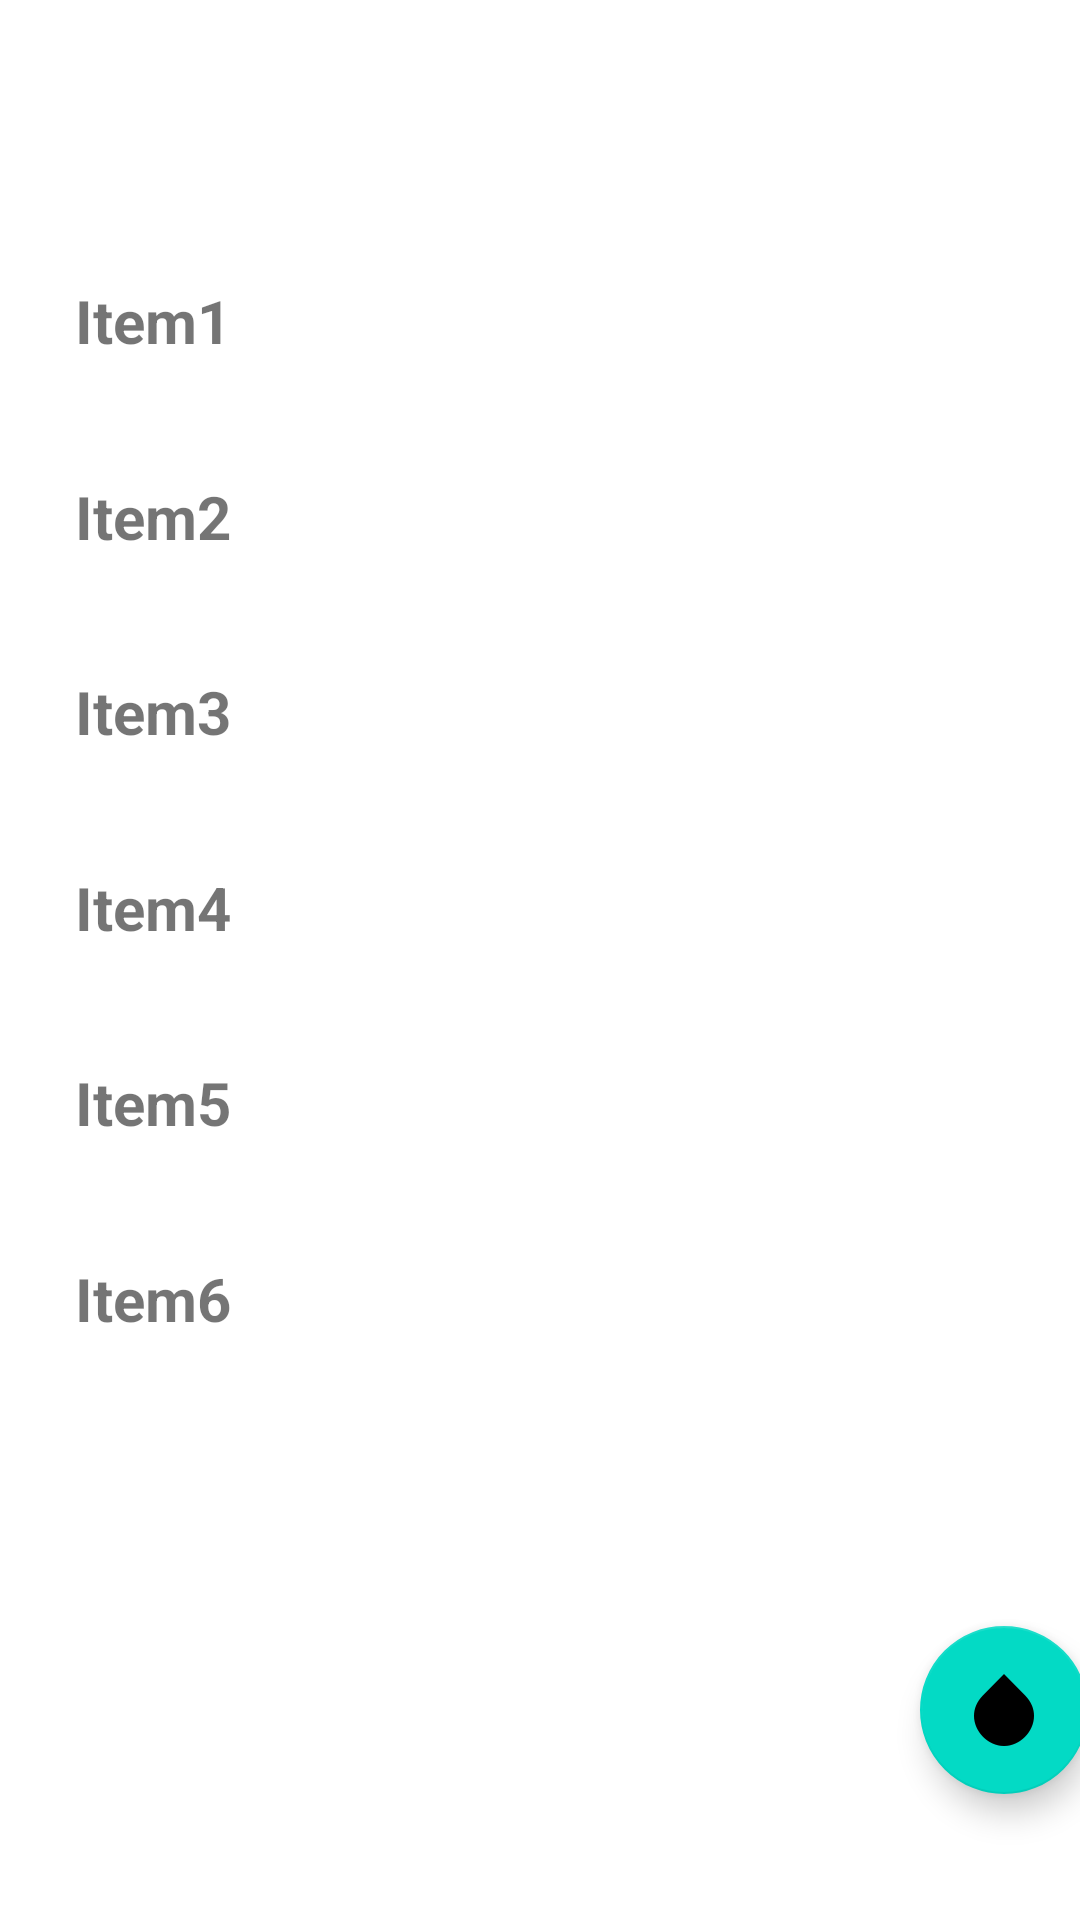

This screen was rendered from an Android layout file. Write that file and the resources it references.
<!-- AndroidManifest.xml: application theme Theme.MeuAppAndroid -->
<!-- res/layout/activity_list.xml -->
<?xml version="1.0" encoding="utf-8"?>
<androidx.coordinatorlayout.widget.CoordinatorLayout
    xmlns:android="http://schemas.android.com/apk/res/android"
    xmlns:app="http://schemas.android.com/apk/res-auto"
    xmlns:tools="http://schemas.android.com/tools"
    android:layout_width="match_parent"
    android:layout_height="match_parent"
    tools:context=".ListActivity">

    <androidx.constraintlayout.widget.ConstraintLayout
        android:layout_width="wrap_content"
        android:layout_height="wrap_content">

    </androidx.constraintlayout.widget.ConstraintLayout>

    <androidx.constraintlayout.widget.ConstraintLayout
        android:layout_width="wrap_content"
        android:layout_height="match_parent"
        android:minWidth="500px">

        <TextView
            android:id="@+id/textView7"
            android:layout_width="0dp"
            android:layout_height="wrap_content"
            android:layout_marginTop="67dp"
            android:height="50dp"
            android:backgroundTint="#B9F6CA"
            android:freezesText="false"
            android:gravity="center"
            android:paddingLeft="25dp"
            android:text="Item1"
            android:textAlignment="textStart"
            android:textSize="20sp"
            android:textStyle="bold"
            app:layout_constraintBottom_toTopOf="@+id/textView6"
            app:layout_constraintEnd_toEndOf="parent"
            app:layout_constraintHorizontal_bias="0.0"
            app:layout_constraintStart_toStartOf="parent"
            app:layout_constraintTop_toTopOf="parent" />

        <TextView
            android:id="@+id/textView8"
            android:layout_width="0dp"
            android:layout_height="wrap_content"
            android:layout_marginBottom="69dp"
            android:height="50dp"
            android:freezesText="false"
            android:gravity="center"
            android:paddingLeft="25dp"
            android:text="Item6"
            android:textAlignment="textStart"
            android:textSize="20sp"
            android:textStyle="bold"
            app:layout_constraintBottom_toTopOf="@+id/FormButton"
            app:layout_constraintEnd_toEndOf="parent"
            app:layout_constraintHorizontal_bias="0.0"
            app:layout_constraintStart_toStartOf="parent"
            app:layout_constraintTop_toBottomOf="@+id/textView5" />

        <TextView
            android:id="@+id/textView9"
            android:layout_width="0dp"
            android:layout_height="wrap_content"
            android:height="50dp"
            android:freezesText="false"
            android:gravity="center"
            android:paddingLeft="25dp"
            android:text="Item4"
            android:textAlignment="textStart"
            android:textSize="20sp"
            android:textStyle="bold"
            app:layout_constraintBottom_toTopOf="@+id/textView5"
            app:layout_constraintEnd_toEndOf="parent"
            app:layout_constraintHorizontal_bias="0.0"
            app:layout_constraintStart_toStartOf="parent"
            app:layout_constraintTop_toBottomOf="@+id/textView4" />

        <TextView
            android:id="@+id/textView5"
            android:layout_width="0dp"
            android:layout_height="wrap_content"
            android:height="50dp"
            android:freezesText="false"
            android:gravity="center"
            android:paddingLeft="25dp"
            android:text="Item5"
            android:textAlignment="textStart"
            android:textSize="20sp"
            android:textStyle="bold"
            app:layout_constraintBottom_toTopOf="@+id/textView8"
            app:layout_constraintEnd_toEndOf="parent"
            app:layout_constraintHorizontal_bias="0.0"
            app:layout_constraintStart_toStartOf="parent"
            app:layout_constraintTop_toBottomOf="@+id/textView9" />

        <TextView
            android:id="@+id/textView6"
            android:layout_width="0dp"
            android:layout_height="wrap_content"
            android:height="50dp"
            android:freezesText="false"
            android:gravity="center"
            android:paddingLeft="25dp"
            android:text="Item2"
            android:textAlignment="textStart"
            android:textSize="20sp"
            android:textStyle="bold"
            app:layout_constraintBottom_toTopOf="@+id/textView4"
            app:layout_constraintEnd_toEndOf="parent"
            app:layout_constraintHorizontal_bias="0.0"
            app:layout_constraintStart_toStartOf="parent"
            app:layout_constraintTop_toBottomOf="@+id/textView7" />

        <com.google.android.material.floatingactionbutton.FloatingActionButton
            android:id="@+id/FormButton"
            android:layout_width="wrap_content"
            android:layout_height="wrap_content"
            android:layout_marginStart="332dp"
            android:layout_marginTop="500dp"
            android:layout_marginEnd="23dp"
            android:clickable="true"
            app:layout_constraintBottom_toBottomOf="parent"
            app:layout_constraintEnd_toEndOf="parent"
            app:layout_constraintStart_toStartOf="parent"
            app:layout_constraintTop_toTopOf="parent"
            app:srcCompat="?android:attr/textSelectHandle" />

        <TextView
            android:id="@+id/textView4"
            android:layout_width="0dp"
            android:layout_height="wrap_content"
            android:height="50dp"
            android:freezesText="false"
            android:gravity="center"
            android:paddingLeft="25dp"
            android:text="Item3"
            android:textAlignment="textStart"
            android:textSize="20sp"
            android:textStyle="bold"
            app:layout_constraintBottom_toTopOf="@+id/textView9"
            app:layout_constraintEnd_toEndOf="parent"
            app:layout_constraintHorizontal_bias="0.0"
            app:layout_constraintStart_toStartOf="parent"
            app:layout_constraintTop_toBottomOf="@+id/textView6" />

    </androidx.constraintlayout.widget.ConstraintLayout>

</androidx.coordinatorlayout.widget.CoordinatorLayout>
<!-- resources referenced by this layout -->
<resources>
  <style name="Theme.MeuAppAndroid" parent="Theme.MaterialComponents.DayNight.DarkActionBar">
          
          <item name="colorPrimary">@color/purple_500</item>
          <item name="colorPrimaryVariant">@color/purple_700</item>
          <item name="colorOnPrimary">@color/white</item>
          
          <item name="colorSecondary">@color/teal_200</item>
          <item name="colorSecondaryVariant">@color/teal_700</item>
          <item name="colorOnSecondary">@color/black</item>
          
          <item name="android:statusBarColor" tools:targetApi="l">?attr/colorPrimaryVariant</item>
          
      </style>
  <!-- not gathered from this repository: default colours our renderer supplied (Android Studio template values) -->
  <color name="purple_500">#FF6200EE</color>
  <color name="purple_700">#FF3700B3</color>
  <color name="teal_200">#FF03DAC5</color>
  <color name="teal_700">#FF018786</color>
  <color name="black">#FF000000</color>
  <color name="white">#FFFFFFFF</color>
</resources>
